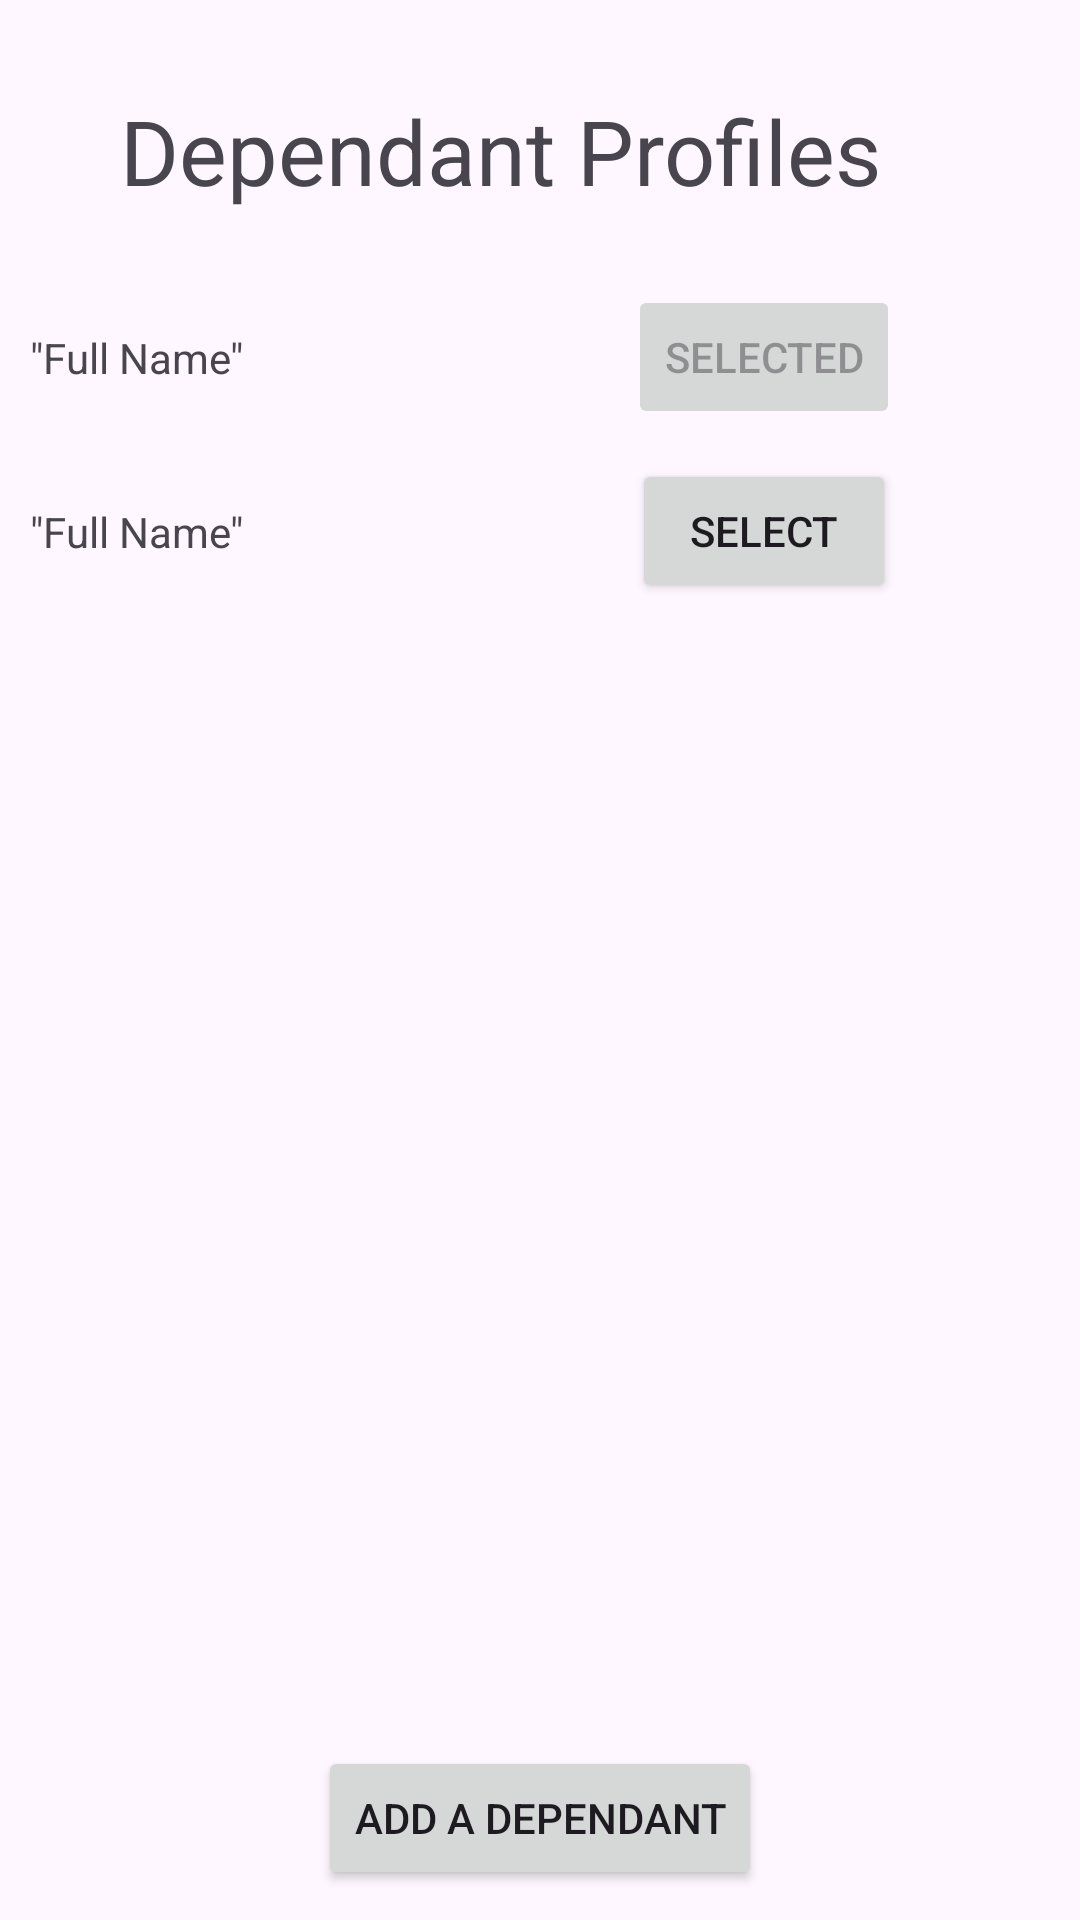

Layout XML and referenced resources for this Android screen:
<!-- AndroidManifest.xml: application theme Theme.EasyMed -->
<!-- res/layout/activity_dependant_profiles.xml -->
<?xml version="1.0" encoding="utf-8"?>
<androidx.constraintlayout.widget.ConstraintLayout xmlns:android="http://schemas.android.com/apk/res/android"
    xmlns:app="http://schemas.android.com/apk/res-auto"
    xmlns:tools="http://schemas.android.com/tools"
    android:layout_width="match_parent"
    android:layout_height="match_parent"
    tools:context=".DependantProfilesActivity">

    <ScrollView
        android:layout_width="match_parent"
        android:layout_height="0dp"
        android:layout_marginTop="10dp"
        android:layout_marginBottom="5dp"
        app:layout_constraintBottom_toTopOf="@+id/addDependantButton"
        app:layout_constraintTop_toBottomOf="@+id/dependant_profiles_title"
        tools:layout_editor_absoluteX="391dp">

        <androidx.constraintlayout.widget.ConstraintLayout
            android:layout_width="match_parent"
            android:layout_height="wrap_content"
            android:orientation="vertical">

            <TextView
                android:id="@+id/name1"
                android:layout_width="0dp"
                android:layout_height="wrap_content"
                android:layout_marginStart="10dp"
                android:text="&quot;Full Name&quot;"
                app:layout_constraintBottom_toBottomOf="@+id/button1"
                app:layout_constraintEnd_toStartOf="@+id/button1"
                app:layout_constraintStart_toStartOf="parent"
                app:layout_constraintTop_toTopOf="@+id/button1" />

            <TextView
                android:id="@+id/name2"
                android:layout_width="0dp"
                android:layout_height="wrap_content"
                android:text="&quot;Full Name&quot;"
                app:layout_constraintBottom_toBottomOf="@+id/button2"
                app:layout_constraintEnd_toStartOf="@+id/button2"
                app:layout_constraintStart_toStartOf="@+id/name1"
                app:layout_constraintTop_toTopOf="@+id/button2" />

            <Button
                android:id="@+id/button1"
                android:layout_width="wrap_content"
                android:layout_height="wrap_content"
                android:layout_marginTop="10dp"
                android:layout_marginEnd="20dp"
                android:enabled="false"
                android:text="Selected"
                app:layout_constraintEnd_toStartOf="@+id/imageButton5"
                app:layout_constraintTop_toTopOf="parent" />

            <Button
                android:id="@+id/button2"
                android:layout_width="wrap_content"
                android:layout_height="wrap_content"
                android:layout_marginTop="10dp"
                android:text="Select"
                app:layout_constraintEnd_toEndOf="@+id/button1"
                app:layout_constraintStart_toEndOf="@+id/name1"
                app:layout_constraintTop_toBottomOf="@+id/button1" />

            <ImageButton
                android:id="@+id/imageButton5"
                android:layout_width="wrap_content"
                android:layout_height="wrap_content"
                android:layout_marginEnd="20dp"
                android:background="@color/white"
                app:layout_constraintBottom_toBottomOf="@+id/button1"
                app:layout_constraintEnd_toStartOf="@+id/imageButton7"
                app:layout_constraintTop_toTopOf="@+id/button1"
                app:srcCompat="@drawable/baseline_edit_24" />

            <ImageButton
                android:id="@+id/imageButton9"
                android:layout_width="wrap_content"
                android:layout_height="wrap_content"
                android:layout_marginEnd="20dp"
                android:background="@color/white"
                app:layout_constraintBottom_toBottomOf="@+id/button2"
                app:layout_constraintEnd_toStartOf="@+id/imageButton10"
                app:layout_constraintTop_toTopOf="@+id/button2"
                app:srcCompat="@drawable/baseline_edit_24" />

            <ImageButton
                android:id="@+id/imageButton7"
                android:layout_width="wrap_content"
                android:layout_height="wrap_content"
                android:layout_marginEnd="20dp"
                android:background="@color/white"
                app:layout_constraintBottom_toBottomOf="@+id/imageButton5"
                app:layout_constraintEnd_toEndOf="parent"
                app:layout_constraintTop_toTopOf="@+id/imageButton5"
                app:srcCompat="@drawable/baseline_delete_24" />

            <ImageButton
                android:id="@+id/imageButton10"
                android:layout_width="wrap_content"
                android:layout_height="wrap_content"
                android:layout_marginEnd="20dp"
                android:background="@color/white"
                app:layout_constraintBottom_toBottomOf="@+id/imageButton9"
                app:layout_constraintEnd_toEndOf="parent"
                app:layout_constraintTop_toTopOf="@+id/imageButton9"
                app:srcCompat="@drawable/baseline_delete_24" />

        </androidx.constraintlayout.widget.ConstraintLayout>
    </ScrollView>

    <TextView
        android:id="@+id/dependant_profiles_title"
        android:layout_width="280dp"
        android:layout_height="45dp"
        android:layout_marginTop="30dp"
        android:text="Dependant Profiles"
        android:textSize="30sp"
        app:layout_constraintEnd_toEndOf="parent"
        app:layout_constraintStart_toStartOf="parent"
        app:layout_constraintTop_toTopOf="parent" />

    <Button
        android:id="@+id/addDependantButton"
        android:layout_width="wrap_content"
        android:layout_height="wrap_content"
        android:layout_marginBottom="10dp"
        android:text="Add a Dependant"
        app:layout_constraintBottom_toBottomOf="parent"
        app:layout_constraintEnd_toEndOf="parent"
        app:layout_constraintStart_toStartOf="parent" />


</androidx.constraintlayout.widget.ConstraintLayout>
<!-- resources referenced by this layout -->
<resources>
  <color name="white">#FFFFFFFF</color>
  <style name="Theme.EasyMed" parent="Base.Theme.EasyMed" />
  <style name="Base.Theme.EasyMed" parent="Theme.Material3.DayNight.NoActionBar">
          
          
      </style>
</resources>
